Run: headless pygame with SDL's dummy video driver; simulated clock (each Clock.tick advances the game by its frame time, no real sleeping); random seed 0; keys injected as events and as key.get_pressed() state; no mouse input.
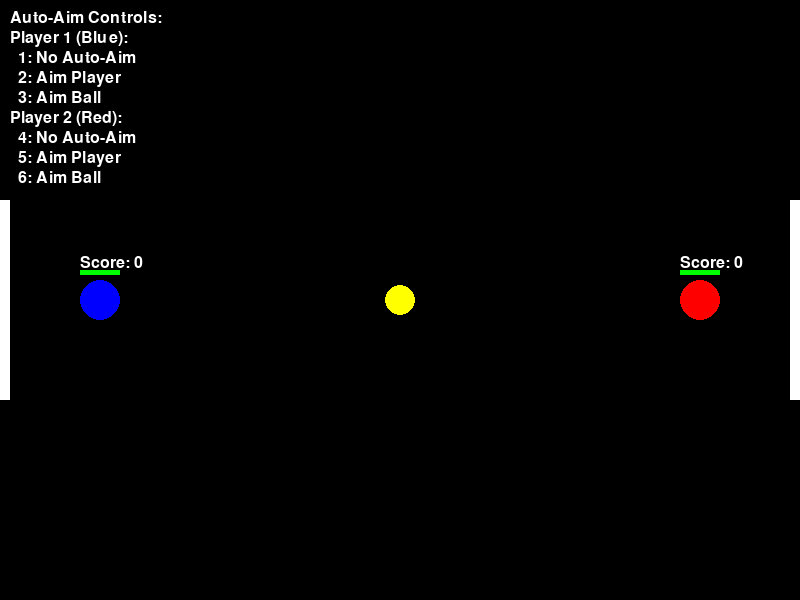
Frame 1 of 4 · flips 1–60 · no input
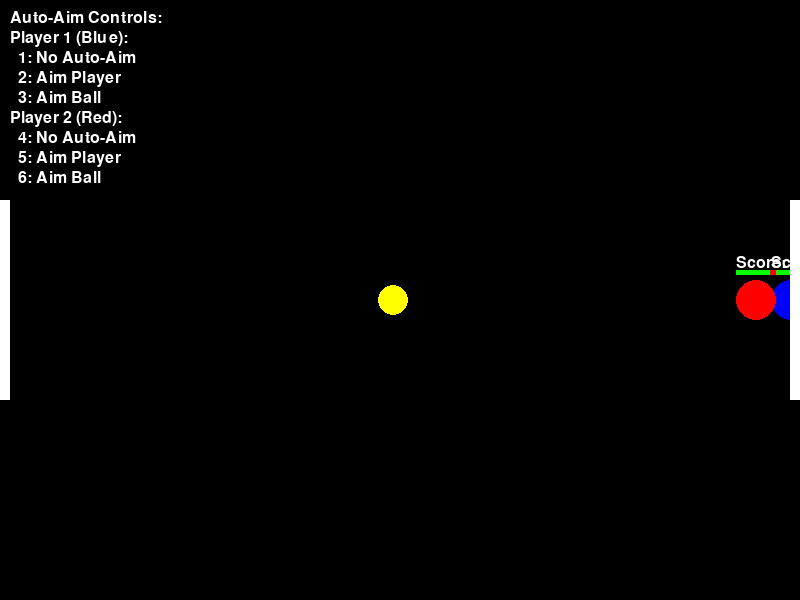
Frame 2 of 4 · flips 61–180 · tapped SPACE, RETURN · held RIGHT (→), D
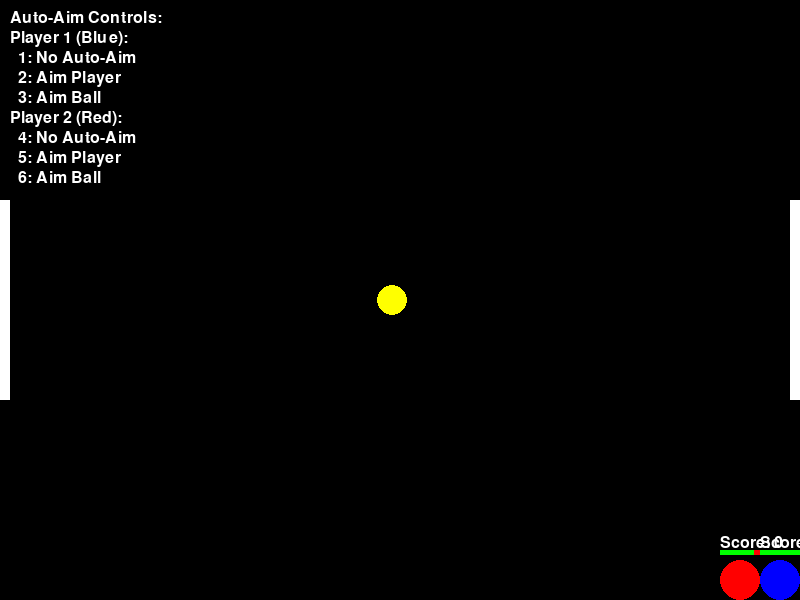
Frame 3 of 4 · flips 181–300 · held DOWN (↓), S
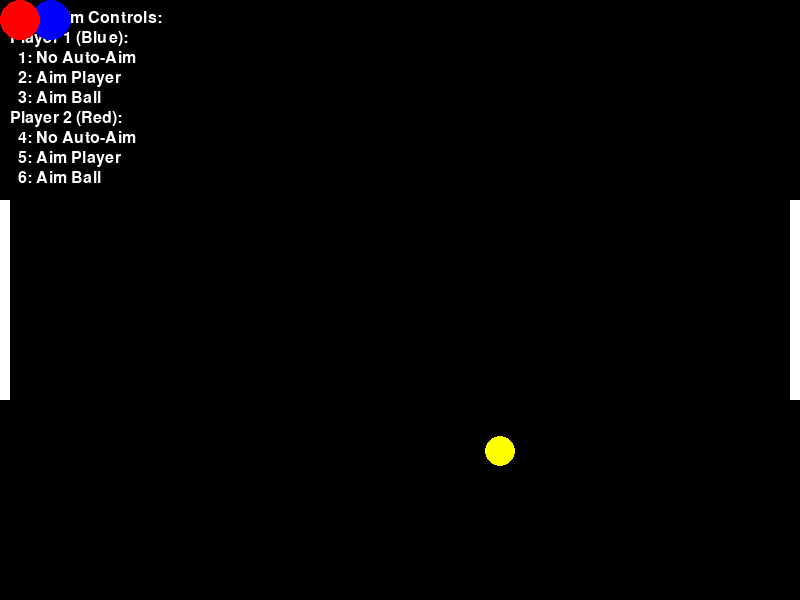
Frame 4 of 4 · flips 301–420 · held LEFT (←), A, UP (↑), W

The pygame program that drew these frames:

import pygame
import math
import random

# Constants
WIDTH, HEIGHT = 800, 600
WHITE = (255, 255, 255)
RED = (255, 0, 0)
GREEN = (0, 255, 0)
BLUE = (0, 0, 255)
YELLOW = (255, 255, 0)
BLACK = (0, 0, 0)
FRICTION = 0.90
BALL_FRICTION = 0.97
BULLET_SPEED = 8
PLAYER_SPEED = 3
BULLET_DAMAGE = 20
FREEZE_TIME = 180
GOAL_SCORE = 5
BALL_IMPACT_MULTIPLIER = 1.2
BALL_BOUNCE = 0.8
DAMAGE_DECAY = 0.01
AUTO_AIM_PLAYER = 1
AUTO_AIM_BALL = 2
NO_AUTO_AIM = 0

# Initialize Pygame
pygame.init()
screen = pygame.display.set_mode((WIDTH, HEIGHT))
pygame.display.set_caption("Soccer Shooter Game")
clock = pygame.time.Clock()
font = pygame.font.Font(None, 24)

class Player:
    def __init__(self, x, y, color, keys, auto_aim=NO_AUTO_AIM):
        self.x, self.y = x, y
        self.radius = 20
        self.color = color
        self.velocity = [0, 0]
        self.health = 100
        self.max_health = 100
        self.bullets = []
        self.score = 0
        self.frozen = 0
        self.keys = keys
        self.auto_aim = auto_aim
        self.previous_health = self.health

    def move(self):
        if self.frozen > 0:
            self.frozen -= 1
            if self.frozen == 0:
                self.health = self.max_health
            return
        keys = pygame.key.get_pressed()
        if keys[self.keys['left']]:
            self.velocity[0] -= PLAYER_SPEED
        if keys[self.keys['right']]:
            self.velocity[0] += PLAYER_SPEED
        if keys[self.keys['up']]:
            self.velocity[1] -= PLAYER_SPEED
        if keys[self.keys['down']]:
            self.velocity[1] += PLAYER_SPEED

        self.velocity[0] *= FRICTION
        self.velocity[1] *= FRICTION
        self.x += int(self.velocity[0])
        self.y += int(self.velocity[1])
        self.x = max(self.radius, min(self.x, WIDTH - self.radius))
        self.y = max(self.radius, min(self.y, HEIGHT - self.radius))

    def shoot(self, target, ball_pos=None, players=None):
        if self.frozen > 0:
            return

        if self.auto_aim == AUTO_AIM_PLAYER and players:
            closest_player = None
            closest_dist = float('inf')
            for other_player in players:
                if other_player != self:
                    dist = math.sqrt((self.x - other_player.x)**2 + (self.y - other_player.y)**2)
                    if dist < closest_dist:
                        closest_dist = dist
                        closest_player = other_player
            if closest_player:
                target = (closest_player.x, closest_player.y)
        elif self.auto_aim == AUTO_AIM_BALL and ball_pos:
            target = ball_pos

        self.bullets.append(Bullet(self.x, self.y, self.color, target, self.x, self.y))

    def player_collide(self, other):
        dx = self.x - other.x
        dy = self.y - other.y
        distance = math.sqrt(dx**2 + dy**2)
        if distance < self.radius + other.radius:
            if distance == 0:
                distance = 0.001
            angle = math.atan2(dy, dx)
            overlap = self.radius + other.radius - distance
            self.x += math.cos(angle) * overlap / 2
            self.y += math.sin(angle) * overlap / 2
            other.x -= math.cos(angle) * overlap / 2
            other.y -= math.sin(angle) * overlap / 2

            normal_x, normal_y = dx / distance, dy / distance
            tangent_x, tangent_y = -normal_y, normal_x
            dp_tan_1 = self.velocity[0] * tangent_x + self.velocity[1] * tangent_y
            dp_tan_2 = other.velocity[0] * tangent_x + other.velocity[1] * tangent_y
            dp_norm_1 = self.velocity[0] * normal_x + self.velocity[1] * normal_y
            dp_norm_2 = other.velocity[0] * normal_x + other.velocity[1] * normal_y
            m1, m2 = self.radius, other.radius
            new_dp_norm_1 = (dp_norm_1 * (m1 - m2) + 2 * m2 * dp_norm_2) / (m1 + m2)
            new_dp_norm_2 = (dp_norm_2 * (m2 - m1) + 2 * m1 * dp_norm_1) / (m1 + m2)
            self.velocity[0] = tangent_x * dp_tan_1 + normal_x * new_dp_norm_1
            self.velocity[1] = tangent_y * dp_tan_1 + normal_y * new_dp_norm_1
            other.velocity[0] = tangent_x * dp_tan_2 + normal_x * new_dp_norm_2
            other.velocity[1] = tangent_y * dp_tan_2 + normal_y * new_dp_norm_2

class Bullet:
    def __init__(self, x, y, color, target, shooter_x, shooter_y):
        self.x, self.y = x, y
        self.radius = 4
        self.color = color
        angle = pygame.math.Vector2(target[0] - x, target[1] - y).normalize()
        self.velocity = angle * BULLET_SPEED
        self.shooter_x = shooter_x
        self.shooter_y = shooter_y
        self.initial_damage = BULLET_DAMAGE

    def move(self):
        self.x += self.velocity.x
        self.y += self.velocity.y

    def get_damage(self):
        distance_from_shooter = math.sqrt((self.x - self.shooter_x)**2 + (self.y - self.shooter_y)**2)
        damage = max(1, self.initial_damage - distance_from_shooter * DAMAGE_DECAY)
        return damage

class Ball:
    def __init__(self, x, y, color):
        self.x, self.y = x, y
        self.color = color
        self.radius = 15
        self.velocity = [0, 0]

    def move(self):
        self.x += self.velocity[0]
        self.y += self.velocity[1]
        self.velocity[0] *= BALL_FRICTION
        self.velocity[1] *= BALL_FRICTION
        self.x = max(self.radius, min(self.x, WIDTH - self.radius))
        self.y = max(self.radius, min(self.y, HEIGHT - self.radius))

        if self.x <= self.radius or self.x >= WIDTH - self.radius:
            self.velocity[0] *= -BALL_BOUNCE
        if self.y <= self.radius or self.y >= HEIGHT - self.radius:
            self.velocity[1] *= -BALL_BOUNCE

    def collide(self, other):
        dx = self.x - other.x
        dy = self.y - other.y
        distance = math.sqrt(dx**2 + dy**2)
        if distance < self.radius + other.radius:
            if distance == 0:
                distance = 0.001
            angle = math.atan2(dy, dx)
            overlap = self.radius+ other.radius - distance
            self.x += math.cos(angle) * overlap / 2
            self.y += math.sin(angle) * overlap / 2
            other.x -= math.cos(angle) * overlap / 2
            other.y -= math.sin(angle) * overlap / 2

            normal_x, normal_y = dx / distance, dy / distance
            tangent_x, tangent_y = -normal_y, normal_x
            dp_tan_1 = self.velocity[0] * tangent_x + self.velocity[1] * tangent_y
            dp_tan_2 = other.velocity[0] * tangent_x + other.velocity[1] * tangent_y
            dp_norm_1 = self.velocity[0] * normal_x + self.velocity[1] * normal_y
            dp_norm_2 = other.velocity[0] * normal_x + other.velocity[1] * normal_y
            m1, m2 = self.radius, other.radius
            new_dp_norm_1 = (dp_norm_1 * (m1 - m2) + 2 * m2 * dp_norm_2) / (m1 + m2)
            new_dp_norm_2 = (dp_norm_2 * (m2 - m1) + 2 * m1 * dp_norm_1) / (m1 + m2)
            self.velocity[0] = tangent_x * dp_tan_1 + normal_x * new_dp_norm_1 * BALL_IMPACT_MULTIPLIER
            self.velocity[1] = tangent_y * dp_tan_1 + normal_y * new_dp_norm_1 * BALL_IMPACT_MULTIPLIER
            other.velocity[0] = tangent_x * dp_tan_2 + normal_x * new_dp_norm_2 * BALL_IMPACT_MULTIPLIER
            other.velocity[1] = tangent_y * dp_tan_2 + normal_y * new_dp_norm_2 * BALL_IMPACT_MULTIPLIER

players = [
    Player(100, HEIGHT // 2, BLUE, {'left': pygame.K_a, 'right': pygame.K_d, 'up': pygame.K_w, 'down': pygame.K_s, 'shoot': pygame.K_SPACE}, AUTO_AIM_PLAYER),
    Player(WIDTH - 100, HEIGHT // 2, RED, {'left': pygame.K_LEFT, 'right': pygame.K_RIGHT, 'up': pygame.K_UP, 'down': pygame.K_DOWN, 'shoot': pygame.K_RETURN}, AUTO_AIM_BALL)
]
ball = Ball(WIDTH // 2, HEIGHT // 2, YELLOW)
goalposts = [pygame.Rect(0, HEIGHT // 3, 10, HEIGHT // 3), pygame.Rect(WIDTH - 10, HEIGHT // 3, 10, HEIGHT // 3)]

running = True
while running:
    clock.tick(60)
    screen.fill(BLACK)

    # Help Caption (Auto-Aim Only)
    help_text = [
        "Auto-Aim Controls:",
        "Player 1 (Blue):",
        "  1: No Auto-Aim",
        "  2: Aim Player",
        "  3: Aim Ball",
        "Player 2 (Red):",
        "  4: No Auto-Aim",
        "  5: Aim Player",
        "  6: Aim Ball"
    ]

    y_offset = 10
    for line in help_text:
        text_surface = font.render(line, True, WHITE)
        screen.blit(text_surface, (10, y_offset))
        y_offset += 20

    for event in pygame.event.get():
        if event.type == pygame.QUIT:
            running = False
        if event.type == pygame.KEYDOWN:
            if event.key == pygame.K_SPACE:
                players[0].shoot((players[1].x, players[1].y), ball_pos=(ball.x, ball.y), players=players)
            if event.key == pygame.K_RETURN:
                players[1].shoot((players[0].x, players[0].y), ball_pos=(ball.x, ball.y), players=players)
            if event.key == pygame.K_1:
                players[0].auto_aim = NO_AUTO_AIM
            if event.key == pygame.K_2:
                players[0].auto_aim = AUTO_AIM_PLAYER
            if event.key == pygame.K_3:
                players[0].auto_aim = AUTO_AIM_BALL
            if event.key == pygame.K_4:
                players[1].auto_aim = NO_AUTO_AIM
            if event.key == pygame.K_5:
                players[1].auto_aim = AUTO_AIM_PLAYER
            if event.key == pygame.K_6:
                players[1].auto_aim = AUTO_AIM_BALL

    for i, player in enumerate(players):
        player.move()
        ball.collide(player)
        for j in range(i + 1, len(players)):
            player2 = players[j]
            if player.radius + player2.radius > math.sqrt((player.x - player2.x)**2 + (player.y - player2.y)**2):
                player.player_collide(player2)

    all_bullets = players[0].bullets[:] + players[1].bullets[:]

    for i, bullet1 in enumerate(all_bullets):
        for j in range(i + 1, len(all_bullets)):
            bullet2 = all_bullets[j]
            if bullet1.radius + bullet2.radius > math.sqrt((bullet1.x - bullet2.x)**2 + (bullet1.y - bullet2.y)**2):
                if bullet1.get_damage() < bullet2.get_damage():
                    for p in players:
                        if bullet1 in p.bullets:
                            p.bullets.remove(bullet1)
                else:
                    for p in players:
                        if bullet2 in p.bullets:
                            p.bullets.remove(bullet2)

    for player in players:
        for bullet in player.bullets[:]:
            bullet.move()
            for other_player in players:
                if other_player != player and bullet.radius + other_player.radius > math.sqrt((bullet.x - other_player.x)**2 + (bullet.y - other_player.y)**2):
                    damage = bullet.get_damage()
                    other_player.health -= damage
                    player.bullets.remove(bullet)
                    if other_player.health <= 0:
                        other_player.frozen = FREEZE_TIME
            ball.collide(bullet)

    ball.move()

    for idx, goal in enumerate(goalposts):
        if goal.colliderect(pygame.Rect(ball.x - ball.radius, ball.y - ball.radius, ball.radius * 2, ball.radius * 2)):
            players[idx ^ 1].score += 1
            ball.x, ball.y = WIDTH // 2, HEIGHT // 2
            ball.velocity = [0, 0]
            if players[idx ^ 1].score >= GOAL_SCORE:
                winner_text = font.render(f"Player {idx ^ 1 + 1} wins!", True, WHITE)
                winner_rect = winner_text.get_rect(center=(WIDTH // 2, HEIGHT // 2))
                screen.blit(winner_text, winner_rect)
                pygame.display.flip()
                pygame.time.delay(3000)
                running = False

    for player in players:
        pygame.draw.circle(screen, player.color, (int(player.x), int(player.y)), player.radius)
        pygame.draw.rect(screen, RED, (player.x - 20, player.y - 30, 40, 5))
        pygame.draw.rect(screen, GREEN, (player.x - 20, player.y - 30, int(40 * player.health / player.max_health), 5))
        score_text = font.render(f"Score: {player.score}", True, WHITE)
        screen.blit(score_text, (player.x - 20, player.y - 45))
    for player in players:
        for bullet in player.bullets:
            pygame.draw.circle(screen, bullet.color, (int(bullet.x), int(bullet.y)), bullet.radius)

    pygame.draw.circle(screen, ball.color, (int(ball.x), int(ball.y)), ball.radius)
    for goal in goalposts:
        pygame.draw.rect(screen, WHITE, goal)

    pygame.display.flip()
pygame.quit()
